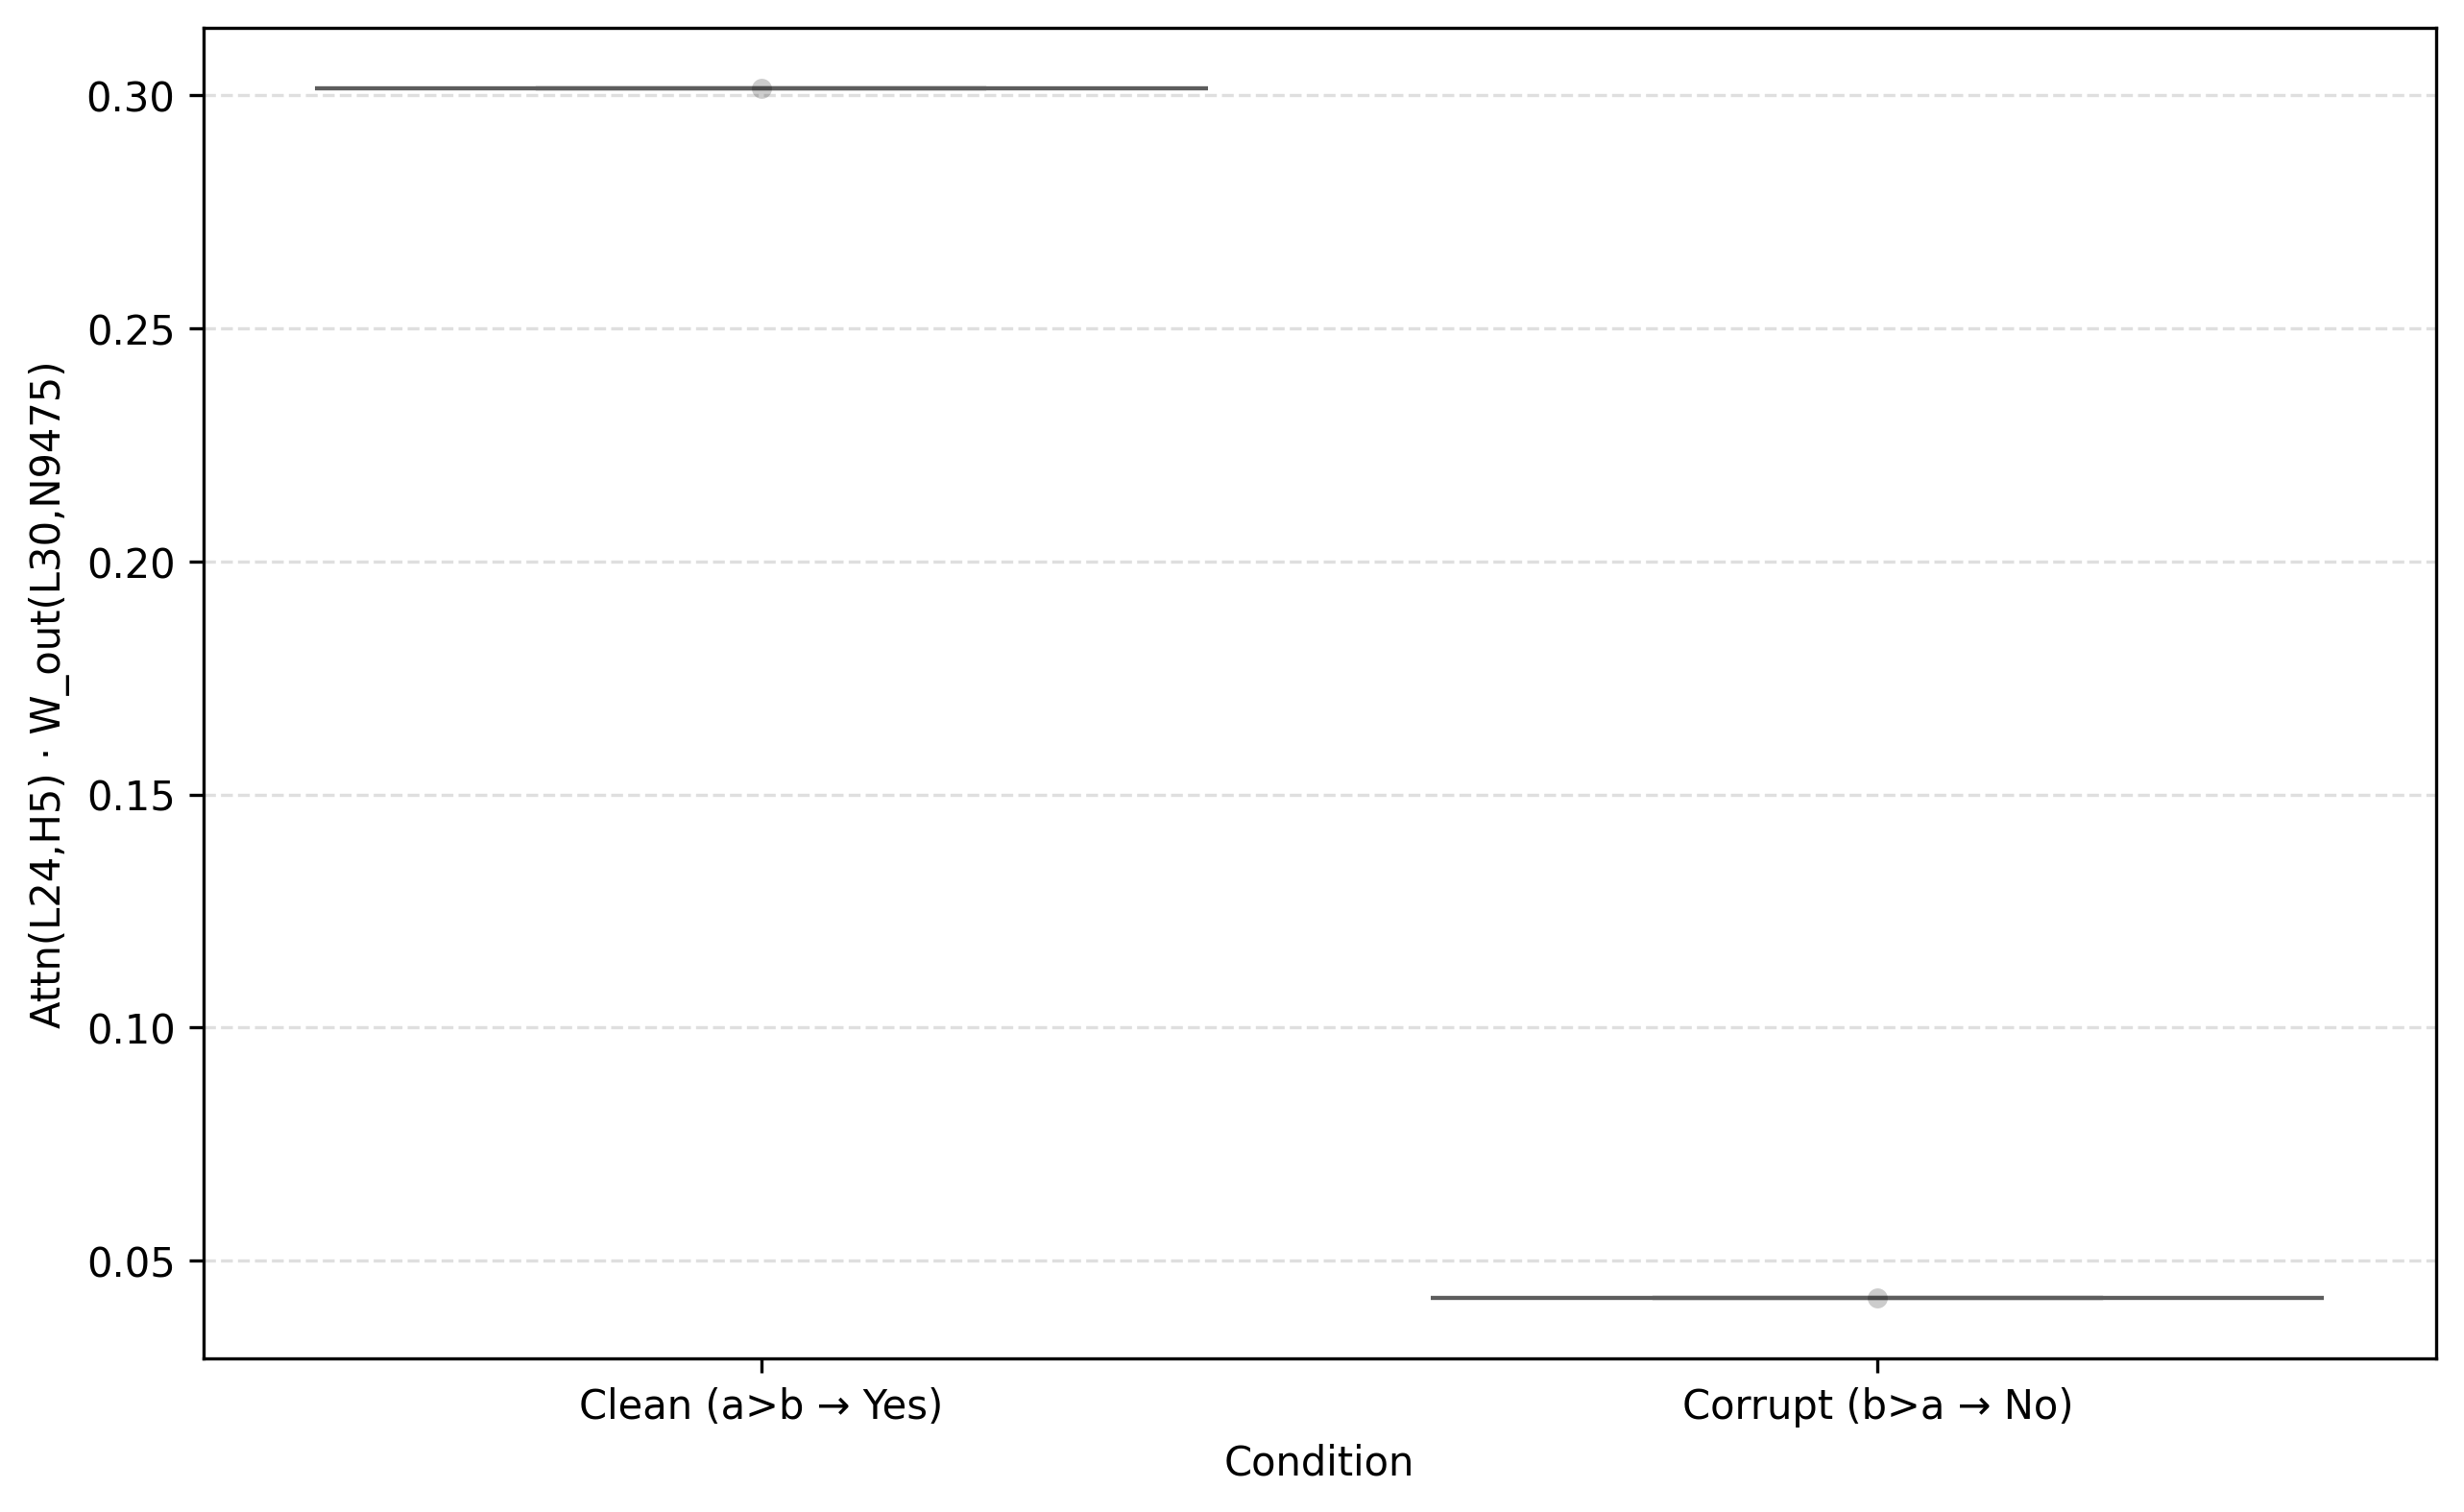

Data behind this chart, as committed beside it:
Value, Condition
0.3014, Clean (a>b → Yes)
0.042, Corrupt (b>a → No)
